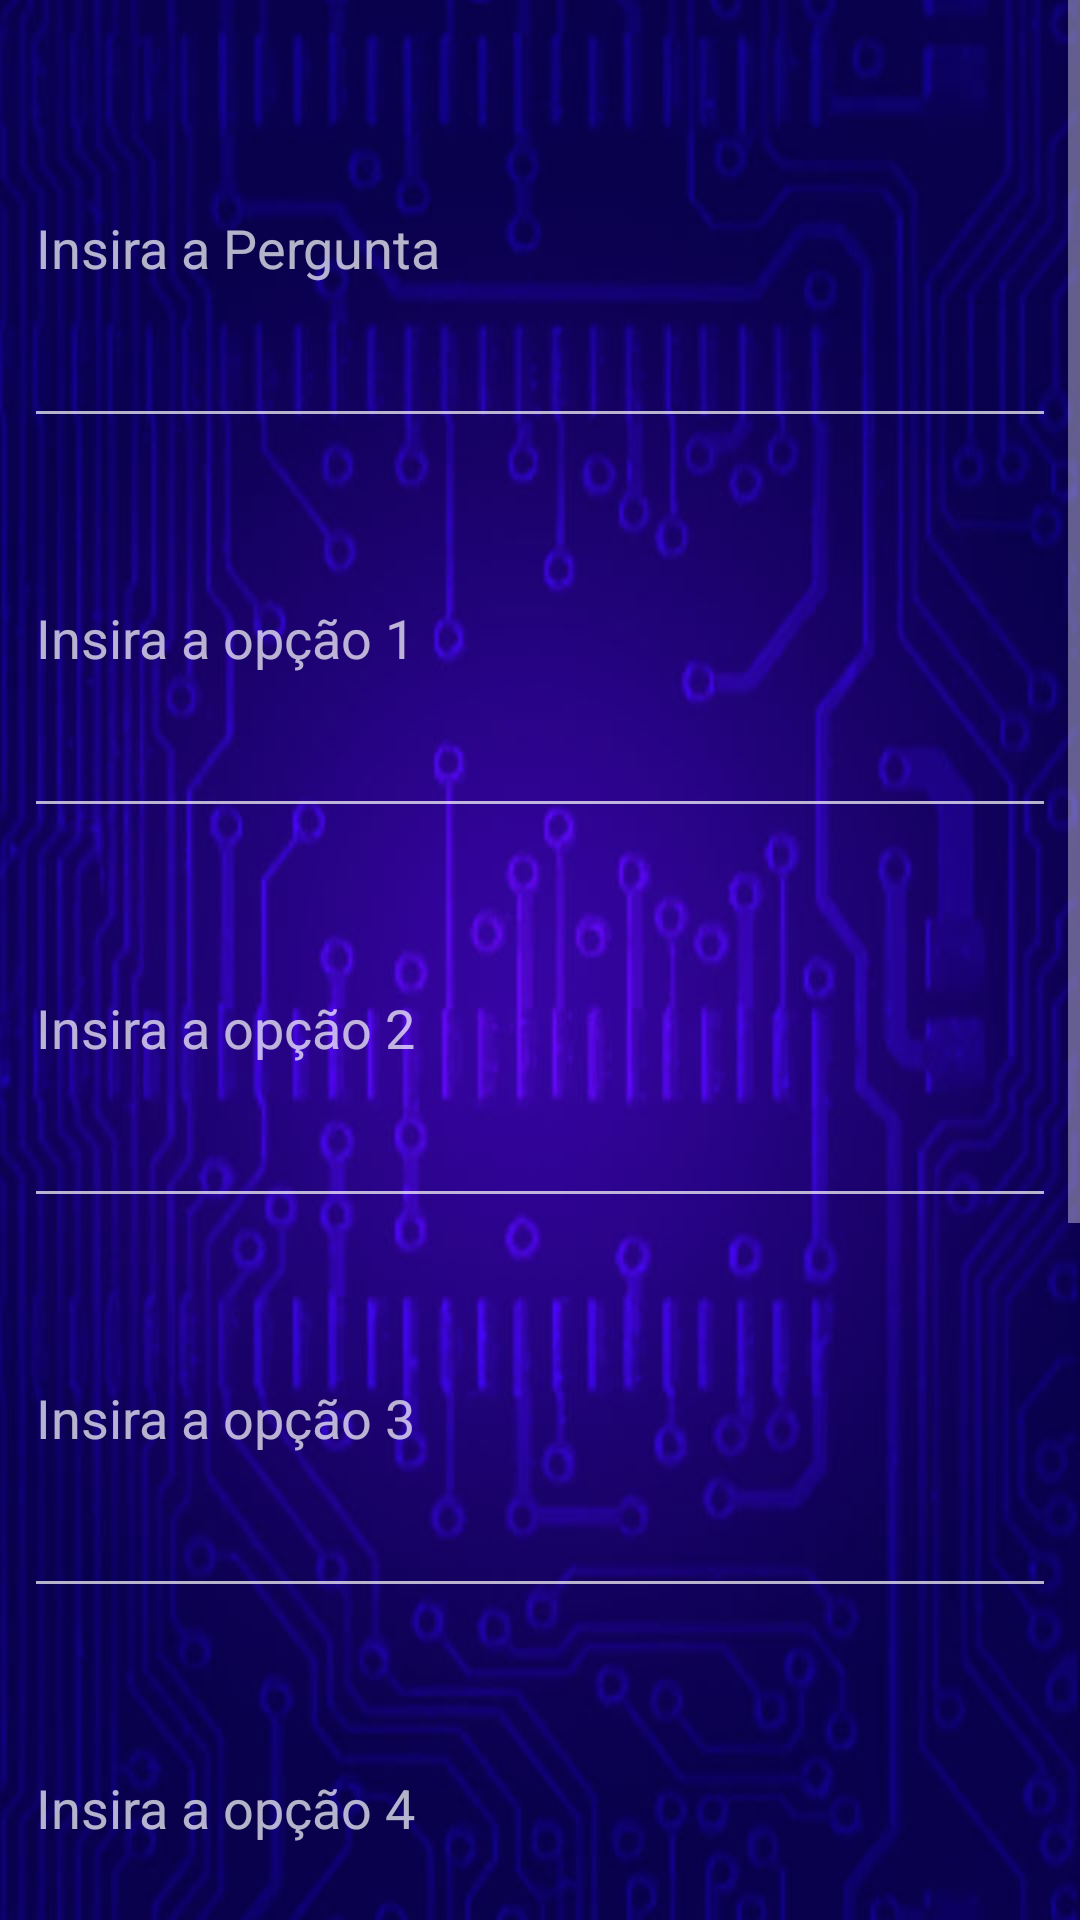

Layout XML and referenced resources for this Android screen:
<!-- AndroidManifest.xml: application theme Theme.AppCompat.NoActionBar -->
<!-- res/layout/activity_tela_criacao_perg.xml -->
<?xml version="1.0" encoding="utf-8"?>
<ScrollView xmlns:android="http://schemas.android.com/apk/res/android"
    xmlns:app="http://schemas.android.com/apk/res-auto"
    xmlns:tools="http://schemas.android.com/tools"
    android:layout_width="match_parent"
    android:layout_height="wrap_content"
    android:background="@drawable/layout_bg"
    tools:context="com.example.example.pergunti.telas.telaCriacaoPerg">

    <LinearLayout
        android:layout_width="match_parent"
        android:layout_height="match_parent"
        android:layout_marginEnd="8dp"
        android:layout_marginStart="8dp"
        android:layout_marginTop="16dp"
        android:orientation="vertical"
        app:layout_constraintLeft_toLeftOf="parent"
        app:layout_constraintRight_toRightOf="parent"
        app:layout_constraintTop_toTopOf="parent"
        tools:layout_constraintLeft_creator="1"
        tools:layout_constraintRight_creator="1"
        tools:layout_constraintTop_creator="1"
        android:weightSum="1">

        <EditText
            android:id="@+id/edtPerg"
            android:layout_width="match_parent"
            android:layout_height="130dp"
            android:ems="10"
            android:hint="Insira a Pergunta"
            android:inputType="textMultiLine"
            tools:layout_editor_absoluteX="16dp"
            tools:layout_editor_absoluteY="446dp" />

        <EditText
            android:id="@+id/edtOpt1"
            android:layout_width="match_parent"
            android:layout_height="130dp"
            android:ems="10"
            android:hint="Insira a opção 1"
            android:inputType="textMultiLine"
            tools:layout_editor_absoluteX="16dp"
            tools:layout_editor_absoluteY="550dp" />

        <EditText
            android:id="@+id/edtOpt2"
            android:layout_width="match_parent"
            android:layout_height="130dp"
            android:ems="10"
            android:hint="Insira a opção 2"
            android:inputType="textMultiLine"
            tools:layout_editor_absoluteX="30dp"
            tools:layout_editor_absoluteY="146dp" />

        <EditText
            android:id="@+id/edtOpt3"
            android:layout_width="match_parent"
            android:layout_height="130dp"
            android:ems="10"
            android:hint="Insira a opção 3"
            android:inputType="textMultiLine"
            tools:layout_editor_absoluteX="30dp"
            tools:layout_editor_absoluteY="351dp" />

        <EditText
            android:id="@+id/edtOpt4"
            android:layout_width="match_parent"
            android:layout_height="130dp"
            android:ems="10"
            android:hint="Insira a opção 4"
            android:inputType="textMultiLine"
            tools:layout_editor_absoluteX="30dp"
            tools:layout_editor_absoluteY="56dp" />

        <EditText
            android:id="@+id/edtResp"
            android:layout_width="match_parent"
            android:layout_height="130dp"
            android:ems="10"
            android:hint="Insira a resposta (1 a 4)"
            android:inputType="number"
            tools:layout_editor_absoluteX="30dp"
            tools:layout_editor_absoluteY="245dp" />

        <EditText
            android:id="@+id/edtComplex"
            android:layout_width="match_parent"
            android:layout_height="50dp"
            android:layout_weight="0"
            android:ems="10"
            android:hint="De 1 a 10, o quão complexo é esta pergunta?"
            android:inputType="number"
            tools:layout_editor_absoluteX="-28dp"
            tools:layout_editor_absoluteY="307dp" />

        <EditText
            android:id="@+id/edtTema"
            android:layout_width="match_parent"
            android:layout_height="50dp"
            android:ems="10"
            android:hint="Insira o tema"
            android:inputType="textPersonName" />

        <EditText
            android:id="@+id/edtTempo"
            android:layout_width="match_parent"
            android:layout_height="wrap_content"
            android:ems="10"
            android:hint="Insira o tempo de resposta (segundos)"
            android:inputType="number" />

        <Button
            android:id="@+id/btnCriarPerg"
            android:layout_width="wrap_content"
            android:layout_height="match_parent"
            android:layout_weight="0.66"
            android:background="@drawable/anima_button_criar_pergunta"
            tools:layout_editor_absoluteX="148dp"
            tools:layout_editor_absoluteY="450dp" />

        <TextView
            android:id="@+id/nada"
            android:layout_width="match_parent"
            android:layout_height="wrap_content" />
    </LinearLayout>

</ScrollView>
<!-- resources referenced by this layout -->
<resources>
  <!-- drawable anima_button_criar_pergunta (drawable) -->
  <?xml version="1.0" encoding="utf-8"?>
  <selector xmlns:android="http://schemas.android.com/apk/res/android">
      <item android:drawable="@drawable/button_criar_pergunta_press" android:state_pressed="true" />
      <item android:drawable="@drawable/button_criar_pergunta" />
  
  </selector>
  <!-- drawable layout_bg: jpg bitmap (drawable-hdpi, 50137 bytes) -->
  <!-- drawable button_criar_pergunta: png bitmap (drawable, 7259 bytes) -->
</resources>
